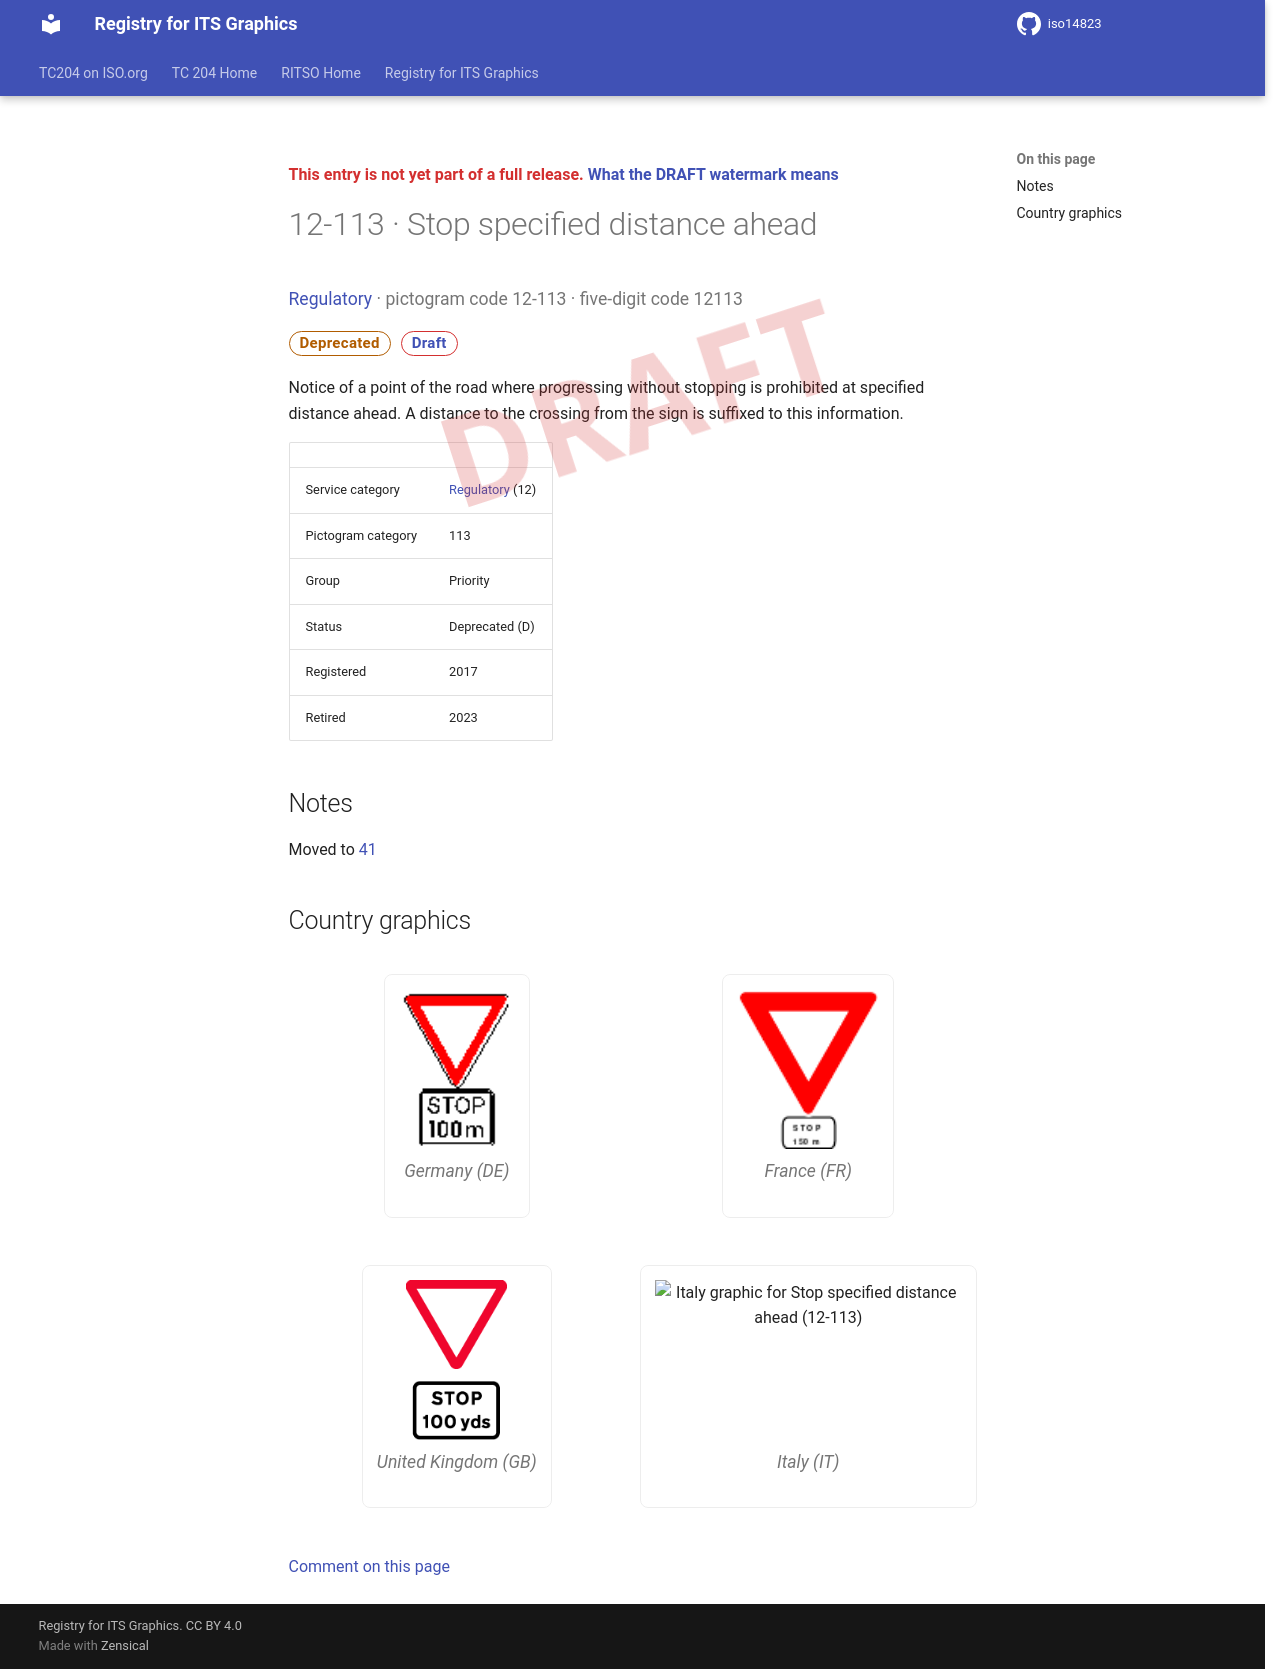

repository: k-vaughn/iso14823 · page: v0.1.0-alpha.1/signs/12-113/index.html · generator: mkdocs

<div class="draft4-watermark" aria-hidden="true"></div>

<p class="draft-note">This entry is not yet part of a full release. <a href="../#draft-watermark">What the DRAFT watermark means</a></p>

# 12-113 · Stop specified distance ahead

<p class="sign-kicker"><a href="../categories/12/">Regulatory</a> · pictogram code 12-113 · five-digit code 12113</p>
<p class="sign-chips"><span class="chip chip-deprecated">Deprecated</span> <a class="chip chip-draft" href="../#draft-watermark">Draft</a></p>
<p>Notice of a point of the road where progressing without stopping is prohibited at specified distance ahead. A distance to the crossing from the sign is suffixed to this information.</p>
| | |
| --- | --- |
| Service category | <a href="../categories/12/">Regulatory</a> (12) |
| Pictogram category | 113 |
| Group | Priority |
| Status | Deprecated (D) |
| Registered | 2017 |
| Retired | 2023 |

## Notes

<p>Moved to <a href="../categories/41/">41</a></p>

## Country graphics

<div class="sign-grid">
<figure class="sign-card">
<img src="../graphics/de/12-113.png" alt="Germany graphic for Stop specified distance ahead (12-113)" loading="lazy">

<figcaption>Germany (DE)</figcaption>
</figure>
<figure class="sign-card">
<img src="../graphics/fr/12-113.png" alt="France graphic for Stop specified distance ahead (12-113)" loading="lazy">

<figcaption>France (FR)</figcaption>
</figure>
<figure class="sign-card">
<img src="../graphics/gb/12-113.png" alt="United Kingdom graphic for Stop specified distance ahead (12-113)" loading="lazy">

<figcaption>United Kingdom (GB)</figcaption>
</figure>
<figure class="sign-card">
<img src="../graphics/it/12-113.png" alt="Italy graphic for Stop specified distance ahead (12-113)" loading="lazy">

<figcaption>Italy (IT)</figcaption>
</figure>
</div>

[Comment on this page](https://github.com/k-vaughn/iso14823/issues/new?template=page-feedback.yml&title=%5BPage+feedback%5D+12-113+%C2%B7+Stop+specified+distance+ahead&page-title=12-113+%C2%B7+Stop+specified+distance+ahead&page-path=signs%2F12-113.md)
